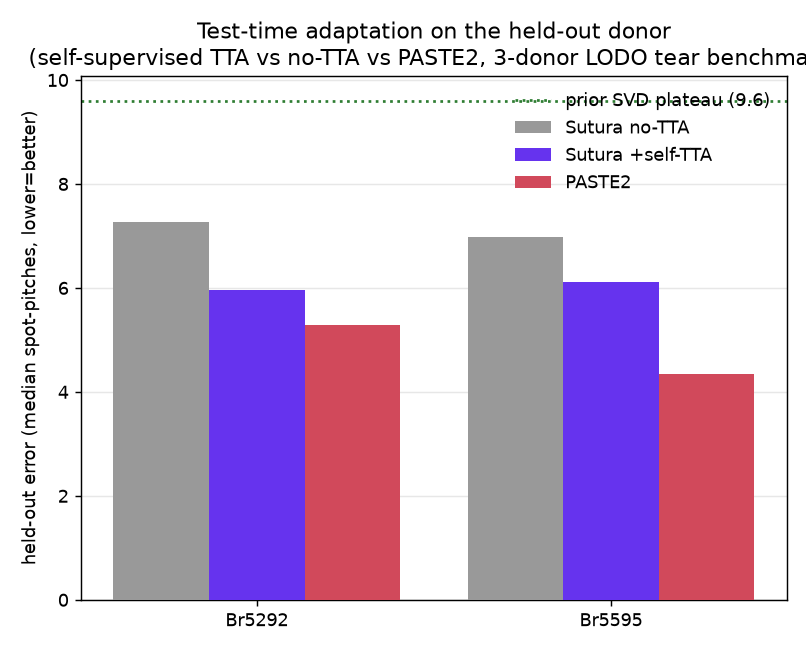

The file beside this chart, header and first rows:
held_out_donor, train_donors, held_out_notta, held_out_tta, delta_tta, paste2_error, svd_ref_heldout, tta_beats_paste2, in_dist, tta_steps_used, seconds, status, timestamp, detail
Br5292, Br5595+Br8100, 7.277, 5.956, -1.321, 5.28, 9.6, False, 2.748, 360, 1491, ok, 2026-07-11T02:19:36Z, 
Br5595, Br5292+Br8100, 6.981, 6.121, -0.86, 4.35, 9.6, False, 2.733, 360, 1452, ok, 2026-07-11T02:43:48Z, 
